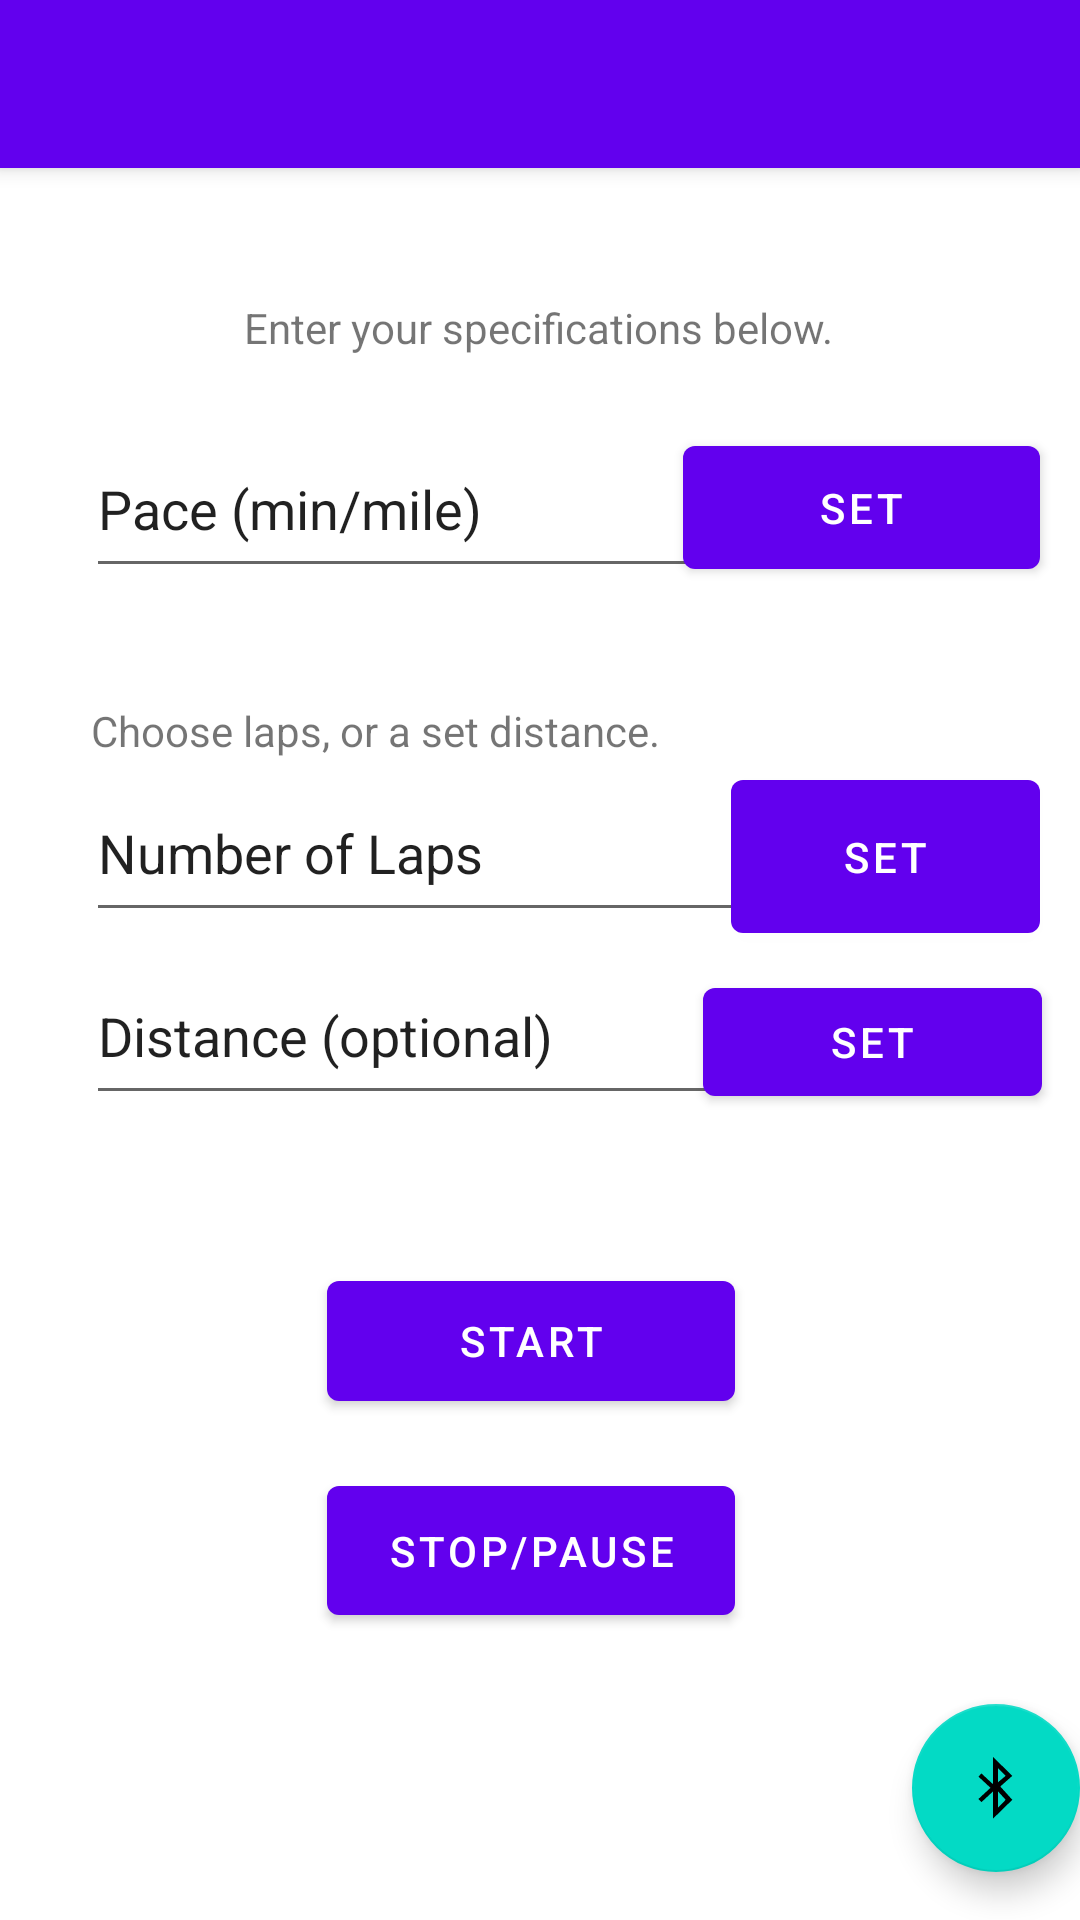

The Android layout XML behind this screen, and the referenced resources:
<!-- AndroidManifest.xml: activity theme Theme.PacerDroneMock2.NoActionBar -->
<!-- res/layout/activity_setup.xml -->
<?xml version="1.0" encoding="utf-8"?>
<androidx.coordinatorlayout.widget.CoordinatorLayout xmlns:android="http://schemas.android.com/apk/res/android"
    xmlns:app="http://schemas.android.com/apk/res-auto"
    xmlns:tools="http://schemas.android.com/tools"
    android:layout_width="match_parent"
    android:layout_height="match_parent"
    tools:context=".SetupActivity">

    <com.google.android.material.appbar.AppBarLayout
        android:layout_width="match_parent"
        android:layout_height="wrap_content"
        android:theme="@style/Theme.PacerDroneMock2.AppBarOverlay">

        <androidx.appcompat.widget.Toolbar
            android:id="@+id/toolbar"
            android:layout_width="match_parent"
            android:layout_height="?attr/actionBarSize"
            android:background="?attr/colorPrimary"
            app:popupTheme="@style/Theme.PacerDroneMock2.PopupOverlay" />

    </com.google.android.material.appbar.AppBarLayout>

    <include layout="@layout/content_setup" />

    <com.google.android.material.floatingactionbutton.FloatingActionButton
        android:id="@+id/fab"
        android:layout_width="wrap_content"
        android:layout_height="wrap_content"
        android:layout_gravity="bottom|end"
        android:layout_marginEnd="@dimen/fab_margin"
        android:layout_marginBottom="16dp"
        app:srcCompat="@android:drawable/stat_sys_data_bluetooth" />

</androidx.coordinatorlayout.widget.CoordinatorLayout>
<!-- res/layout/content_setup.xml (included above) -->
<?xml version="1.0" encoding="utf-8"?>
<androidx.constraintlayout.widget.ConstraintLayout xmlns:android="http://schemas.android.com/apk/res/android"
    xmlns:app="http://schemas.android.com/apk/res-auto"
    android:layout_width="match_parent"
    android:layout_height="match_parent"
    xmlns:tools="http://schemas.android.com/tools"
    app:layout_behavior="@string/appbar_scrolling_view_behavior"
    tools:context=".SetupActivity"
    tools:showIn="@layout/activity_setup">

    <TextView
        android:id="@+id/tv2"
        android:layout_width="wrap_content"
        android:layout_height="wrap_content"
        android:text="Choose laps, or a set distance."
        app:layout_constraintBottom_toBottomOf="parent"
        app:layout_constraintHorizontal_bias="0.178"
        app:layout_constraintLeft_toLeftOf="parent"
        app:layout_constraintRight_toRightOf="parent"
        app:layout_constraintTop_toTopOf="parent"
        app:layout_constraintVertical_bias="0.315" />

    <Button
        android:id="@+id/button6"
        android:layout_width="136dp"
        android:layout_height="52dp"
        android:text="Start"
        app:layout_constraintBottom_toBottomOf="parent"
        app:layout_constraintEnd_toEndOf="parent"
        app:layout_constraintHorizontal_bias="0.487"
        app:layout_constraintStart_toStartOf="parent"
        app:layout_constraintTop_toTopOf="parent"
        app:layout_constraintVertical_bias="0.686" />

    <Button
        android:id="@+id/button4"
        android:layout_width="113dp"
        android:layout_height="48dp"
        android:text="Set"
        app:layout_constraintBottom_toBottomOf="parent"
        app:layout_constraintEnd_toEndOf="parent"
        app:layout_constraintHorizontal_bias="0.949"
        app:layout_constraintStart_toStartOf="parent"
        app:layout_constraintTop_toTopOf="parent"
        app:layout_constraintVertical_bias="0.499" />

    <Button
        android:id="@+id/button5"
        android:layout_width="119dp"
        android:layout_height="53dp"
        android:text="Set"
        app:layout_constraintBottom_toBottomOf="parent"
        app:layout_constraintEnd_toEndOf="parent"
        app:layout_constraintHorizontal_bias="0.945"
        app:layout_constraintStart_toStartOf="parent"
        app:layout_constraintTop_toTopOf="parent"
        app:layout_constraintVertical_bias="0.163" />

    <TextView
        android:id="@+id/tv"
        android:layout_width="wrap_content"
        android:layout_height="wrap_content"
        android:text="Enter your specifications below."
        app:layout_constraintBottom_toBottomOf="parent"
        app:layout_constraintHorizontal_bias="0.497"
        app:layout_constraintLeft_toLeftOf="parent"
        app:layout_constraintRight_toRightOf="parent"
        app:layout_constraintTop_toTopOf="parent"
        app:layout_constraintVertical_bias="0.077" />

    <Button
        android:id="@+id/button2"
        android:layout_width="103dp"
        android:layout_height="63dp"
        android:text="Set"
        app:layout_constraintBottom_toBottomOf="parent"
        app:layout_constraintEnd_toEndOf="parent"
        app:layout_constraintHorizontal_bias="0.948"
        app:layout_constraintStart_toStartOf="parent"
        app:layout_constraintTop_toTopOf="parent"
        app:layout_constraintVertical_bias="0.38" />

    <EditText
        android:id="@+id/editTextTextPersonName"
        android:layout_width="220dp"
        android:layout_height="56dp"
        android:ems="10"
        android:inputType="textPersonName"
        android:text="Pace (min/mile)"
        app:layout_constraintBottom_toBottomOf="parent"
        app:layout_constraintEnd_toEndOf="parent"
        app:layout_constraintHorizontal_bias="0.204"
        app:layout_constraintStart_toStartOf="parent"
        app:layout_constraintTop_toTopOf="parent"
        app:layout_constraintVertical_bias="0.159" />

    <Button
        android:id="@+id/button3"
        android:layout_width="136dp"
        android:layout_height="55dp"
        android:text="Stop/Pause"
        app:layout_constraintBottom_toBottomOf="parent"
        app:layout_constraintEnd_toEndOf="parent"
        app:layout_constraintHorizontal_bias="0.487"
        app:layout_constraintStart_toStartOf="parent"
        app:layout_constraintTop_toTopOf="parent"
        app:layout_constraintVertical_bias="0.819" />

    <EditText
        android:id="@+id/editTextTextPersonName2"
        android:layout_width="220dp"
        android:layout_height="56dp"
        android:ems="10"
        android:inputType="textPersonName"
        android:text="Number of Laps"
        app:layout_constraintBottom_toBottomOf="parent"
        app:layout_constraintEnd_toEndOf="parent"
        app:layout_constraintHorizontal_bias="0.204"
        app:layout_constraintStart_toStartOf="parent"
        app:layout_constraintTop_toTopOf="parent"
        app:layout_constraintVertical_bias="0.376" />

    <EditText
        android:id="@+id/editTextTextPersonName3"
        android:layout_width="220dp"
        android:layout_height="56dp"
        android:ems="10"
        android:inputType="textPersonName"
        android:text="Distance (optional)"
        app:layout_constraintBottom_toBottomOf="parent"
        app:layout_constraintEnd_toEndOf="parent"
        app:layout_constraintHorizontal_bias="0.204"
        app:layout_constraintStart_toStartOf="parent"
        app:layout_constraintTop_toTopOf="parent"
        app:layout_constraintVertical_bias="0.492" />
</androidx.constraintlayout.widget.ConstraintLayout>
<!-- resources referenced by this layout -->
<resources>
  <style name="Theme.PacerDroneMock2.AppBarOverlay" parent="ThemeOverlay.AppCompat.Dark.ActionBar" />
  <style name="Theme.PacerDroneMock2.PopupOverlay" parent="ThemeOverlay.AppCompat.Light" />
  <style name="Theme.PacerDroneMock2.NoActionBar">
          <item name="windowActionBar">false</item>
          <item name="windowNoTitle">true</item>
      </style>
</resources>
